2-way image classification set "MLO" from GitHub (JustinChien/111project_IDAL); label vocabulary: benign, malignant.

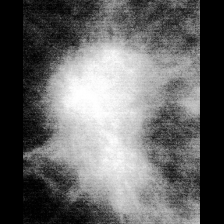
Label: malignant

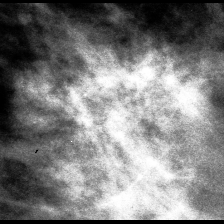
Label: benign

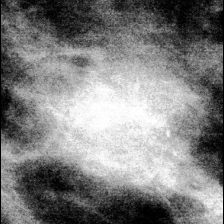
Label: malignant

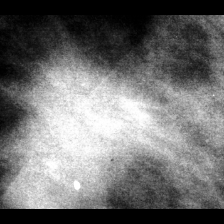
Label: malignant

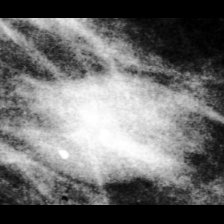
Label: benign

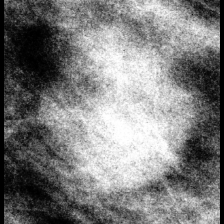
Label: benign
